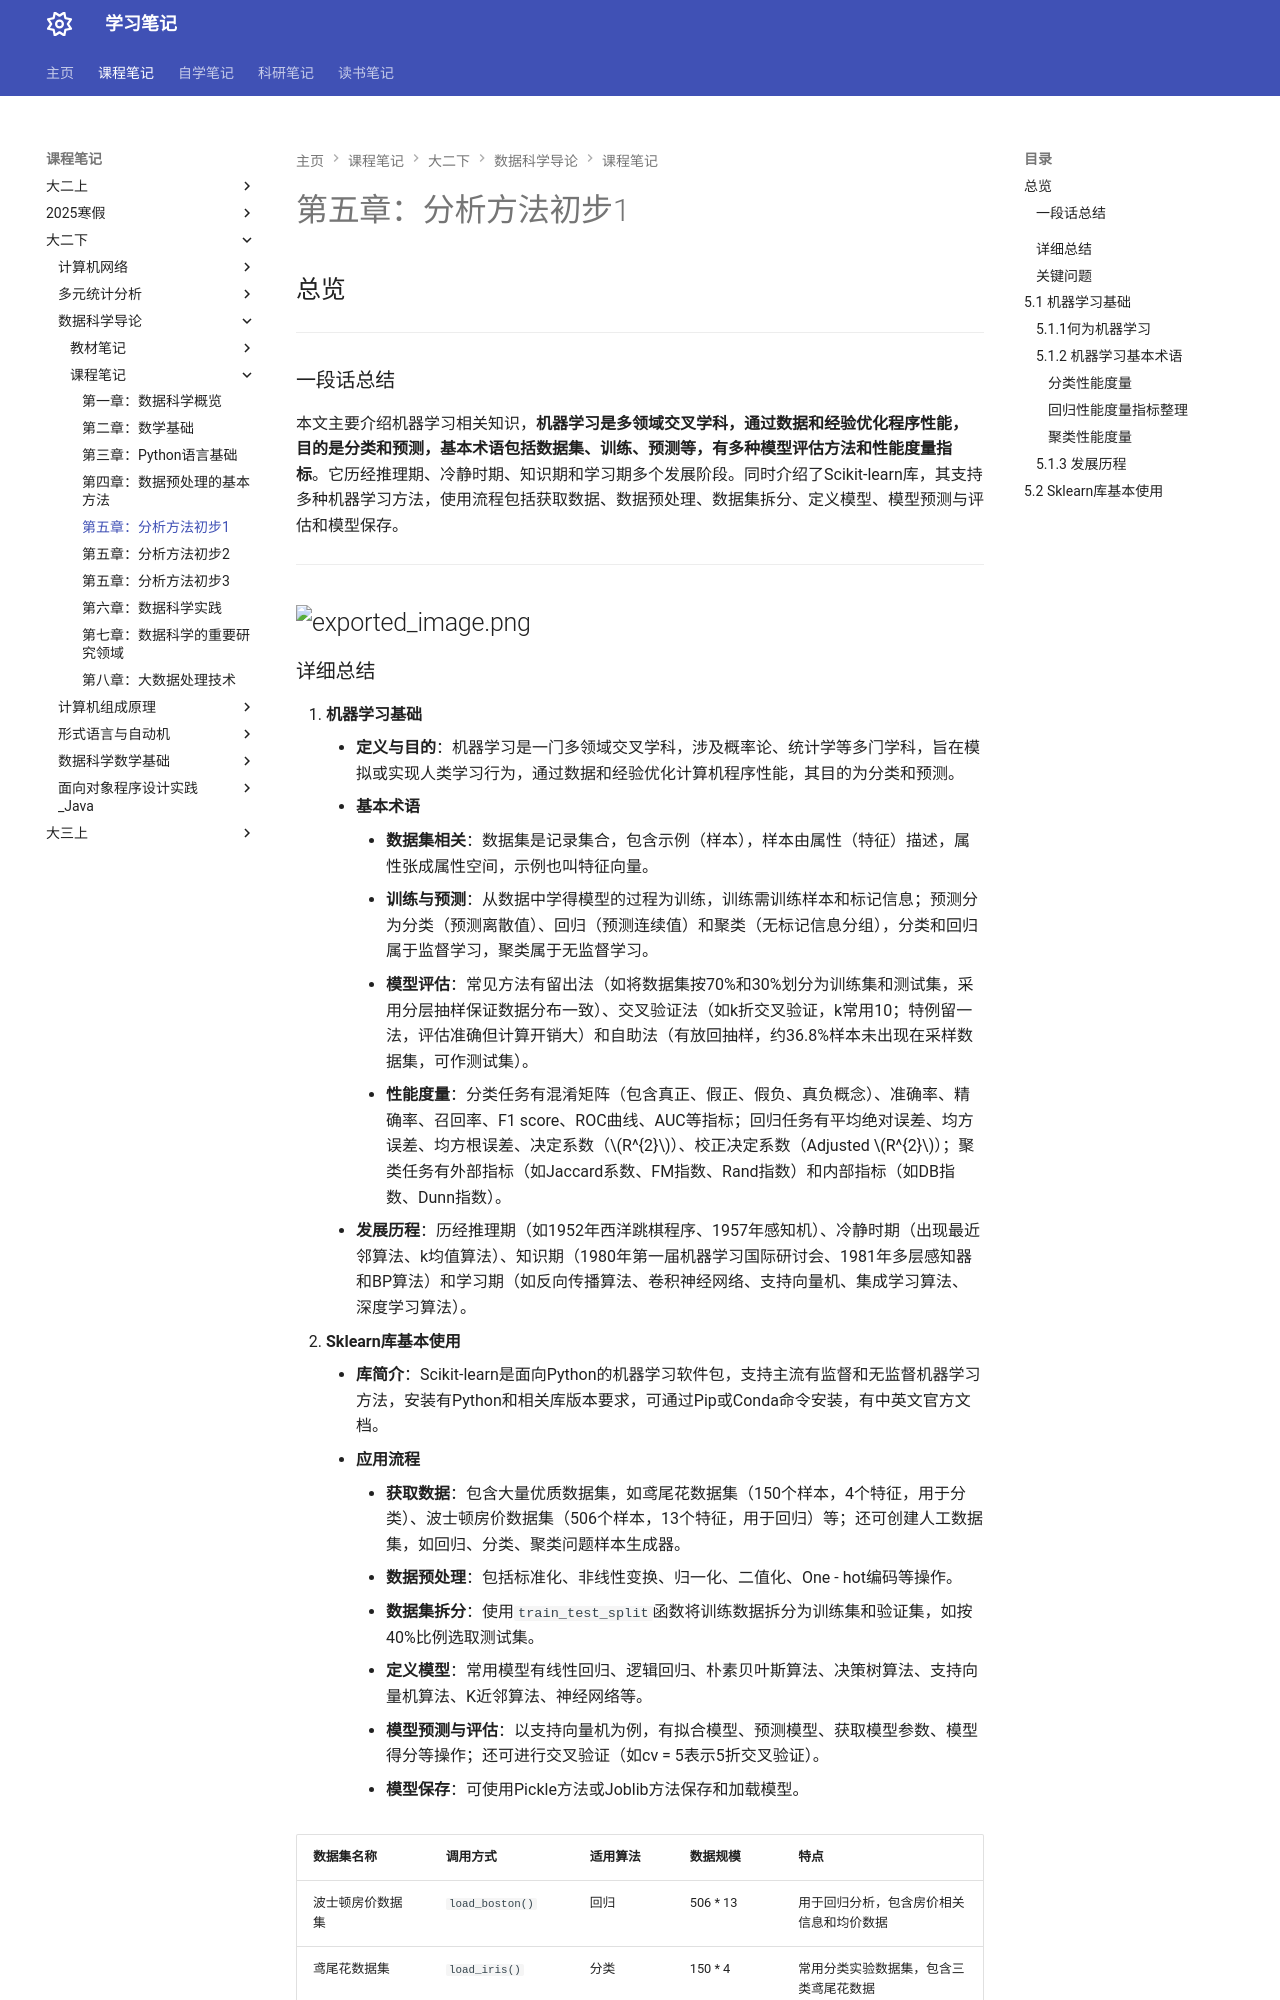

repository: naimore3/Naimore3-s-Learning-Notes · page: 课程笔记/大二下/数据科学导论/课程笔记/第五章_分析方法初步/第五章_分析方法初步1/第五章_分析方法初步1/index.html · generator: mkdocs

# 第五章：分析方法初步1
## 总览
---
### 一段话总结
本文主要介绍机器学习相关知识，**机器学习是多领域交叉学科，通过数据和经验优化程序性能，目的是分类和预测，基本术语包括数据集、训练、预测等，有多种模型评估方法和性能度量指标**。它历经推理期、冷静时期、知识期和学习期多个发展阶段。同时介绍了Scikit-learn库，其支持多种机器学习方法，使用流程包括获取数据、数据预处理、数据集拆分、定义模型、模型预测与评估和模型保存。

---
![exported_image.png](exported_image.png)
---
### 详细总结
1. **机器学习基础**
    - **定义与目的**：机器学习是一门多领域交叉学科，涉及概率论、统计学等多门学科，旨在模拟或实现人类学习行为，通过数据和经验优化计算机程序性能，其目的为分类和预测。
    - **基本术语**
        - **数据集相关**：数据集是记录集合，包含示例（样本），样本由属性（特征）描述，属性张成属性空间，示例也叫特征向量。
        - **训练与预测**：从数据中学得模型的过程为训练，训练需训练样本和标记信息；预测分为分类（预测离散值）、回归（预测连续值）和聚类（无标记信息分组），分类和回归属于监督学习，聚类属于无监督学习。
        - **模型评估**：常见方法有留出法（如将数据集按70%和30%划分为训练集和测试集，采用分层抽样保证数据分布一致）、交叉验证法（如k折交叉验证，k常用10；特例留一法，评估准确但计算开销大）和自助法（有放回抽样，约36.8%样本未出现在采样数据集，可作测试集）。
        - **性能度量**：分类任务有混淆矩阵（包含真正、假正、假负、真负概念）、准确率、精确率、召回率、F1 score、ROC曲线、AUC等指标；回归任务有平均绝对误差、均方误差、均方根误差、决定系数（$R^{2}$）、校正决定系数（Adjusted $R^{2}$）；聚类任务有外部指标（如Jaccard系数、FM指数、Rand指数）和内部指标（如DB指数、Dunn指数）。
    - **发展历程**：历经推理期（如1952年西洋跳棋程序、1957年感知机）、冷静时期（出现最近邻算法、k均值算法）、知识期（1980年第一届机器学习国际研讨会、1981年多层感知器和BP算法）和学习期（如反向传播算法、卷积神经网络、支持向量机、集成学习算法、深度学习算法）。
2. **Sklearn库基本使用**
    - **库简介**：Scikit-learn是面向Python的机器学习软件包，支持主流有监督和无监督机器学习方法，安装有Python和相关库版本要求，可通过Pip或Conda命令安装，有中英文官方文档。
    - **应用流程**
        - **获取数据**：包含大量优质数据集，如鸢尾花数据集（150个样本，4个特征，用于分类）、波士顿房价数据集（506个样本，13个特征，用于回归）等；还可创建人工数据集，如回归、分类、聚类问题样本生成器。
        - **数据预处理**：包括标准化、非线性变换、归一化、二值化、One - hot编码等操作。
        - **数据集拆分**：使用`train_test_split`函数将训练数据拆分为训练集和验证集，如按40%比例选取测试集。
        - **定义模型**：常用模型有线性回归、逻辑回归、朴素贝叶斯算法、决策树算法、支持向量机算法、K近邻算法、神经网络等。
        - **模型预测与评估**：以支持向量机为例，有拟合模型、预测模型、获取模型参数、模型得分等操作；还可进行交叉验证（如cv = 5表示5折交叉验证）。
        - **模型保存**：可使用Pickle方法或Joblib方法保存和加载模型。

|数据集名称|调用方式|适用算法|数据规模|特点|
|---|---|---|---|---|
|波士顿房价数据集|`load_boston()`|回归|506 * 13|用于回归分析，包含房价相关信息和均价数据|
|鸢尾花数据集|`load_iris()`|分类|150 * 4|常用分类实验数据集，包含三类鸢尾花数据|
|糖尿病数据集|`load_diabetes()`|回归|442 * 10| - |
|手写数字数据集|`load_digits()`|分类|5620 * 64|包含0 - 9手写数字数据，可绘制图像查看|
|Olivetti脸部图像数据集|`fetch_olivetti_faces()`|降维|400 * 64 * 64| - |
|新闻分类数据集|`fetch_20newsgroups()`|分类| - |大数据集，首次使用自动下载|
|带标签的人脸数据集|`fetch_lfw_people()`|分类、降维| - | - |
|路透社新闻语料数据集|`fetch_rcv1()`|分类|804414 * 4723| - |

---
